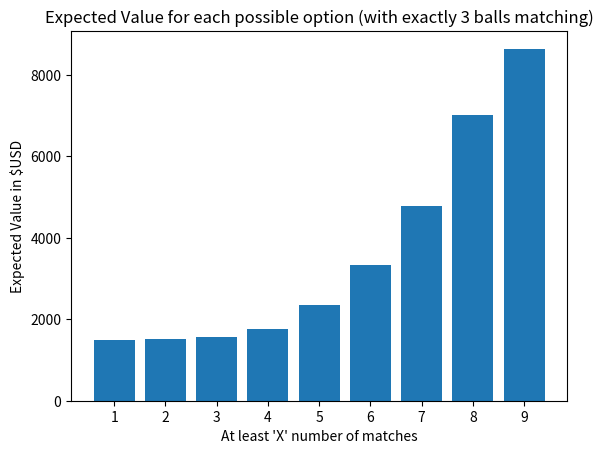

Here is the Python script that generated this plot:
import matplotlib.pyplot as plt
x = [1,2,3,4,5,6,7,8,9]
y = [1500.153015607592, 1504.7338928268332, 1552.4462931204896, 1771.793003179714, 2337.8766579059957, 3338.6360802892405, 4769.016328156114, 7011.560693641619, 8636.363636363636]

plt.xticks(range(len(x)+1))
plt.xlabel('At least \'X\' number of matches')
plt.ylabel('Expected Value in $USD')
plt.title('Expected Value for each possible option (with exactly 3 balls matching)')
plt.bar(x,y)
plt.show()